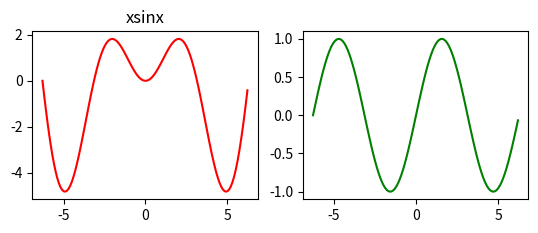

Generate this figure with matplotlib: (Note: this script raises an exception after producing the figure.)
import matplotlib.pyplot as plt
import numpy as np

def xsinx(x):
    return x * np.sin(x)

x = np.arange(-2 * np.pi, 2 * np.pi, 0.1)
y = xsinx(x)
y2 = np.sin(x)

# Nuage de points = scatter
# Points reliés = plot
# plt.scatter(x, y)
plt.subplot(2,2,1)
plt.plot(x, y, color="red", label="xsinx")
plt.title("xsinx")
plt.subplot(2,2,2)
plt.plot(x, y2, color="green", label="sinx")
plt.savefig("data/plot.png")
plt.subplot(2,2,3)
x = np.arange(5)
y = x
plt.bar(x, y)
plt.legend()
plt.show()


plt.show()
